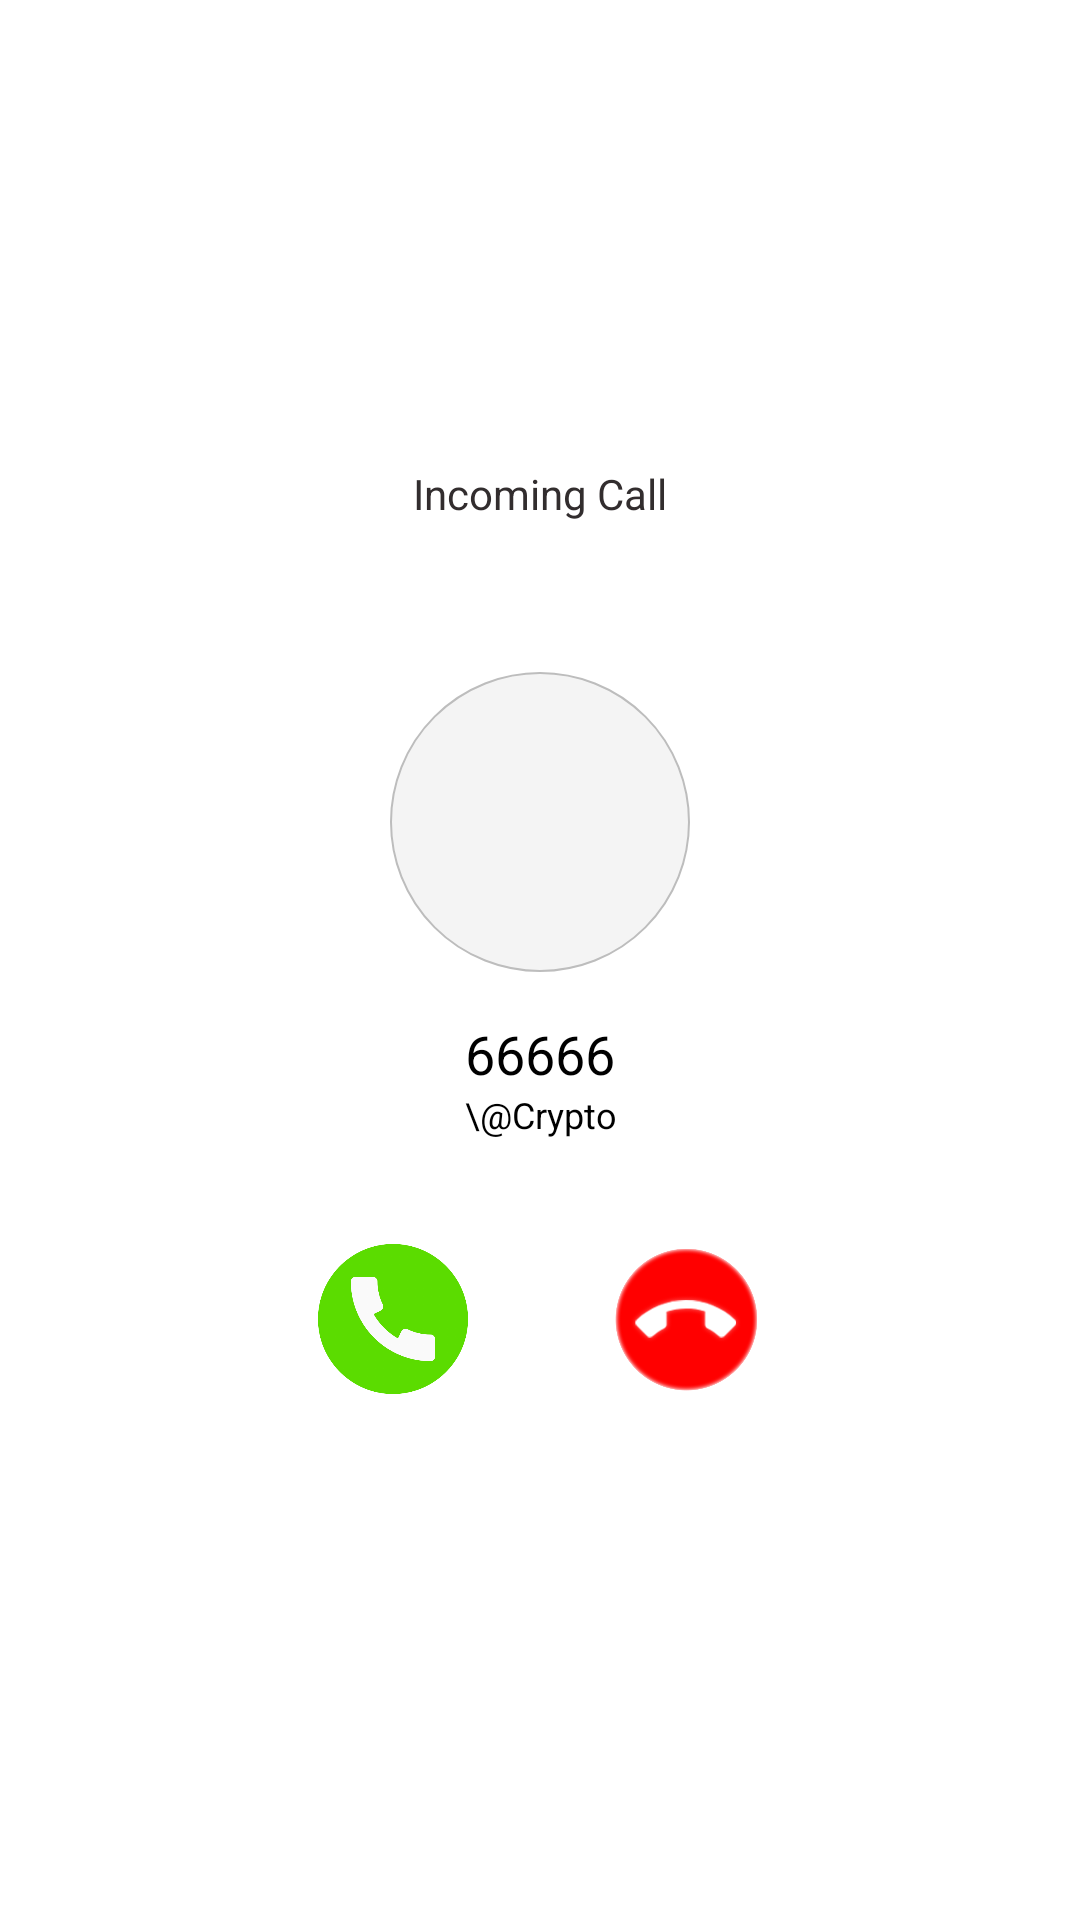

Android layout source for this screen:
<!-- AndroidManifest.xml: application theme Theme.Cryptochat -->
<!-- res/layout/user_calling_dialogue.xml -->
<?xml version="1.0" encoding="utf-8"?>
<RelativeLayout xmlns:android="http://schemas.android.com/apk/res/android"
    xmlns:app="http://schemas.android.com/apk/res-auto"
    android:layout_width="match_parent"
    android:layout_height="wrap_content"
    android:layout_gravity="center"
    android:elevation="15dp"
    android:gravity="center"
    android:paddingVertical="15dp">

    <androidx.constraintlayout.widget.ConstraintLayout
        android:layout_width="match_parent"
        android:layout_height="wrap_content">

        <TextView
            android:id="@+id/incomingCallLbl"
            android:layout_width="wrap_content"
            android:layout_height="wrap_content"
            android:text="Incoming Call"
            android:textColor="@color/text_color"
            android:textSize="14dp"
            app:layout_constraintEnd_toEndOf="parent"
            app:layout_constraintStart_toStartOf="parent"
            app:layout_constraintTop_toTopOf="parent" />

        <ImageView
            android:id="@+id/callerProfileBg"
            android:layout_width="100dp"
            android:layout_height="100dp"
            android:src="@drawable/caller_profile_bg"
            android:layout_marginTop="50dp"
            app:layout_constraintTop_toBottomOf="@id/incomingCallLbl"
            app:layout_constraintStart_toStartOf="parent"
            app:layout_constraintEnd_toEndOf="parent"/>


        <androidx.constraintlayout.utils.widget.ImageFilterView
            android:id="@+id/callerProfilr"
            android:layout_width="80dp"
            android:layout_height="80dp"
            app:roundPercent="1"
            android:src="@drawable/user_icon"
            app:layout_constraintStart_toStartOf="@id/callerProfileBg"
            app:layout_constraintEnd_toEndOf="@id/callerProfileBg"
            app:layout_constraintTop_toTopOf="@id/callerProfileBg"
            app:layout_constraintBottom_toBottomOf="@id/callerProfileBg"
            />

        <TextView
            android:id="@+id/userName"
            android:layout_width="0dp"
            android:layout_height="wrap_content"
            android:layout_marginHorizontal="65dp"
            android:layout_marginTop="15dp"
            android:gravity="center"
            android:text="66666"
            android:textSize="18dp"
            app:layout_constraintEnd_toEndOf="parent"
            app:layout_constraintStart_toStartOf="parent"
            app:layout_constraintTop_toBottomOf="@+id/callerProfileBg" />

        <TextView
            android:id="@+id/userAlias"
            android:layout_width="0dp"
            android:layout_height="wrap_content"
            android:gravity="center"
            android:text="\@Crypto"
            android:textSize="12dp"
            app:layout_constraintEnd_toEndOf="@id/userName"
            app:layout_constraintStart_toStartOf="@id/userName"
            app:layout_constraintTop_toBottomOf="@+id/userName" />

        <androidx.constraintlayout.widget.Barrier
            android:id="@+id/callOperationsBarrier"
            android:layout_width="match_parent"
            android:layout_height="wrap_content"
            app:barrierDirection="top"


            app:constraint_referenced_ids="acceptCall,declineCall" />

        <ImageView
            android:id="@+id/declineCall"
            android:layout_width="50dp"
            android:layout_height="50dp"
            android:background="@drawable/call_decline"
            android:gravity="center"
            android:layout_marginTop="35dp"
            android:layout_marginBottom="20dp"
            android:layout_marginHorizontal="24dp"
            app:layout_constraintBottom_toBottomOf="parent"
            app:layout_constraintEnd_toEndOf="parent"
            app:layout_constraintStart_toEndOf="@id/acceptCall"
            app:layout_constraintTop_toBottomOf="@id/userAlias" />

        <ImageView
            android:id="@+id/acceptCall"
            android:layout_width="50dp"
            android:layout_height="50dp"
            android:background="@drawable/accept_call"
            android:gravity="center"
            android:layout_marginTop="35dp"
            android:layout_marginHorizontal="24dp"
            android:layout_marginBottom="20dp"
            app:layout_constraintBottom_toBottomOf="parent"
            app:layout_constraintEnd_toStartOf="@+id/declineCall"
            app:layout_constraintHorizontal_chainStyle="packed"
            app:layout_constraintStart_toStartOf="parent"
            app:layout_constraintTop_toBottomOf="@id/userAlias" />


    </androidx.constraintlayout.widget.ConstraintLayout>
</RelativeLayout>
<!-- resources referenced by this layout -->
<resources>
  <color name="text_color">#322D2E</color>
  <!-- drawable accept_call: png bitmap (drawable-v24, 34717 bytes) -->
  <!-- drawable call_decline: png bitmap (drawable-v24, 41540 bytes) -->
  <!-- drawable caller_profile_bg (drawable) -->
  <?xml version="1.0" encoding="utf-8"?>
  <shape xmlns:android="http://schemas.android.com/apk/res/android"
      android:shape="oval"
      >
      <size android:width="150dp" android:height="150dp"/>
      <stroke android:color="@color/grey" android:width="1dp"/>
      <solid android:color="#2ABDBDBD"/>
  
  </shape>
  <style name="Theme.Cryptochat" parent="Theme.MaterialComponents.DayNight.DarkActionBar">
          
          <item name="colorPrimary">@color/light_blue</item>
          <item name="colorPrimaryVariant">@color/light_blue</item>
          <item name="colorOnPrimary">@color/white</item>
          <item name="android:textColorPrimary">@color/white</item>
  
          
          <item name="colorSecondary">@color/ultra_white</item>
          <item name="colorSecondaryVariant">@color/teal_700</item>
          <item name="colorOnSecondary">#0C0B0B</item>
          <item name="android:navigationBarColor">@color/dark_white</item>
  
          
          
          <item name="windowNoTitle">false</item>
          <item name="android:statusBarColor" tools:targetApi="l">?attr/colorPrimaryVariant</item>
          
  
          <item name="android:textColor">#000000</item>
      </style>
  <color name="grey">#BDBDBD</color>
  <color name="light_blue">#31019c</color>
  <color name="white">#FFFFFFFF</color>
  <color name="ultra_white">#FFFFFFFF</color>
  <color name="teal_700">#FF018786</color>
  <color name="dark_white">#E9EAEB</color>
</resources>
